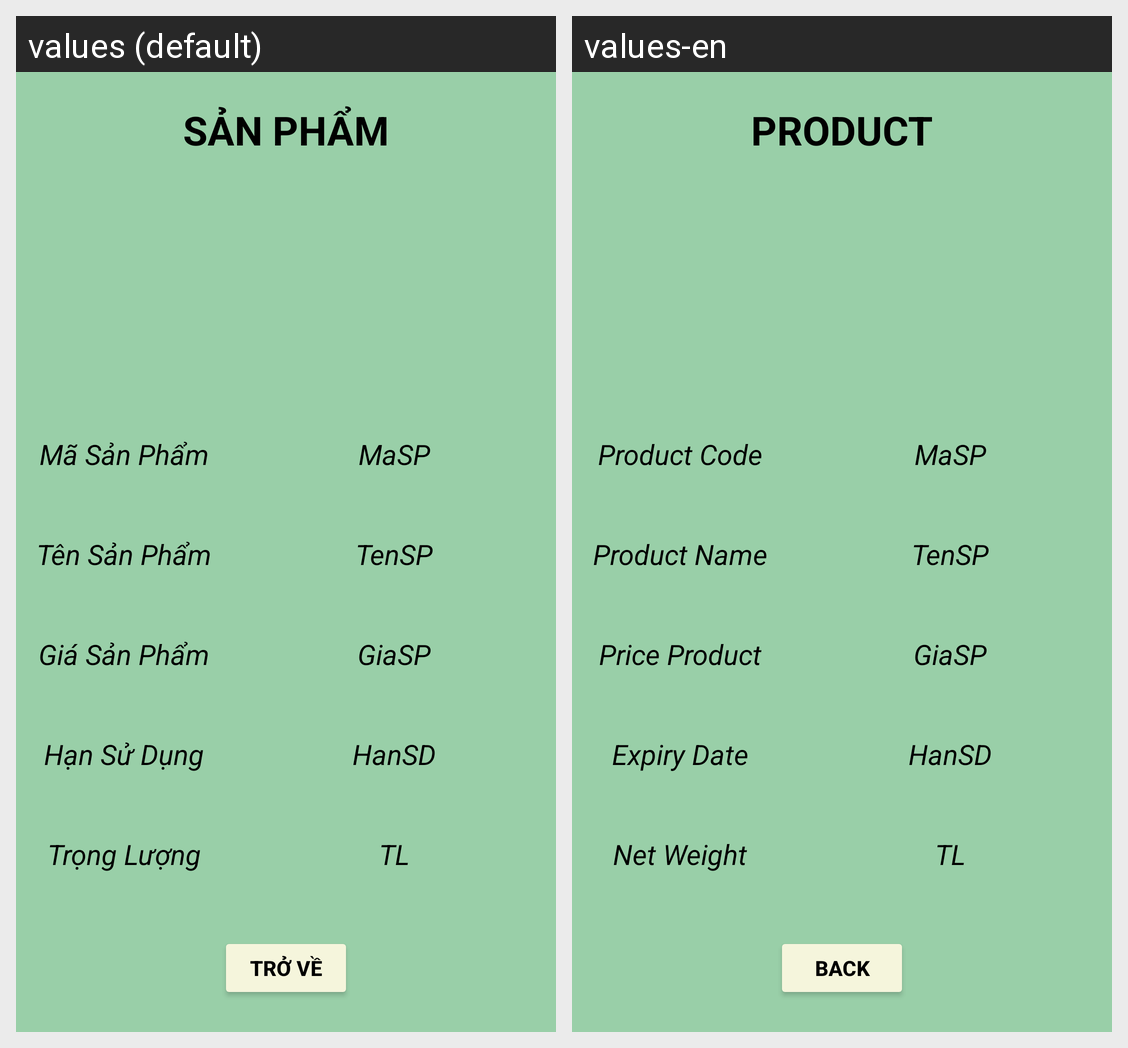

Locale-by-locale string values for the Android screen shown in this grid:
Android screen res/layout/activity_chi_tiet_san_pham.xml rendered under 2 locales, left to right: values (default), values-en. Device: Nexus 5 (rendered at 1080×1920; each locale shown at half size, 540×960, under a caption strip naming it); theme Theme.QuanLySanPham.
Strings drawn on this screen, with the default value and each locale's value (text and hints the layout hard-codes, and strings that could not be matched under every locale, appear in the picture but are not listed):

sanPham
  values: SẢN PHẨM
  values-en: PRODUCT

hintMaSP
  values: Mã Sản Phẩm
  values-en: Product Code

hintTenSP
  values: Tên Sản Phẩm
  values-en: Product Name

hintGiaSP
  values: Giá Sản Phẩm
  values-en: Price Product

hintHanSD
  values: Hạn Sử Dụng
  values-en: Expiry Date

hintTrongLuong
  values: Trọng Lượng
  values-en: Net Weight

back
  values: Trở Về
  values-en: Back
